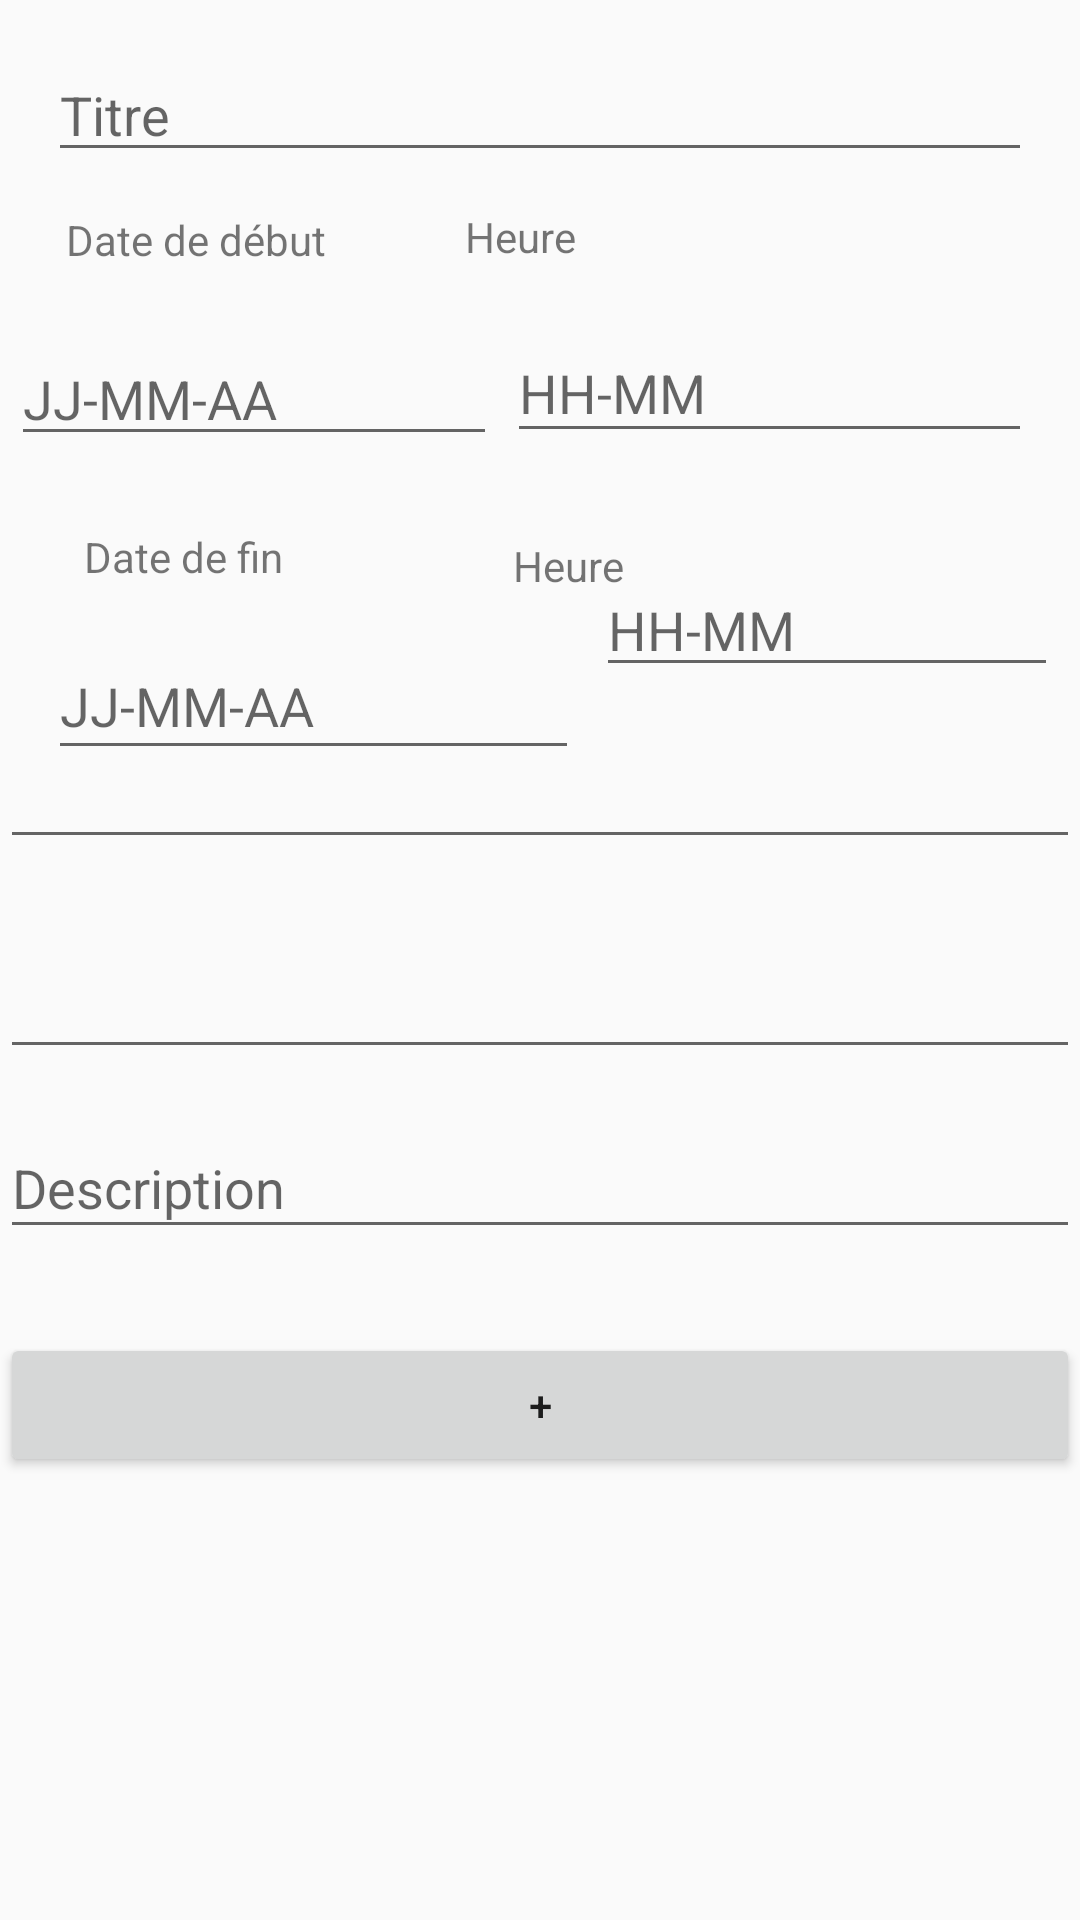

Produce the Android XML layout that renders to this screen, including the resource entries it uses.
<!-- AndroidManifest.xml: application theme AppTheme -->
<!-- res/layout/activity_add_event.xml -->
<?xml version="1.0" encoding="utf-8"?>
<androidx.constraintlayout.widget.ConstraintLayout xmlns:android="http://schemas.android.com/apk/res/android"
    xmlns:app="http://schemas.android.com/apk/res-auto"
    xmlns:tools="http://schemas.android.com/tools"
    android:layout_width="match_parent"
    android:layout_height="match_parent"
    android:orientation="vertical"
    tools:context=".presentation.ui.activities.AddEventActivity">


    <EditText
        android:id="@+id/edit_event_title"
        android:layout_width="match_parent"
        android:layout_height="wrap_content"
        android:layout_margin="@dimen/list_item_spacing"
        android:layout_marginTop="28dp"
        android:ems="10"
        android:hint="Titre"
        android:inputType="textPersonName"
        app:layout_constraintEnd_toEndOf="parent"
        app:layout_constraintHorizontal_bias="0.497"
        app:layout_constraintStart_toStartOf="parent"
        app:layout_constraintTop_toTopOf="parent" />

    <TextView
        android:id="@+id/text_starting_date"
        android:layout_width="wrap_content"
        android:layout_height="wrap_content"
        android:layout_margin="@dimen/list_item_spacing_half"
        android:hint="JJ-MM-AA"
        android:text="Date de début"
        app:layout_constraintBottom_toTopOf="@+id/edit__event_starting_date_event"
        app:layout_constraintEnd_toStartOf="@+id/text_event_starting_time"
        app:layout_constraintHorizontal_bias="0.266"
        app:layout_constraintStart_toStartOf="parent"
        app:layout_constraintTop_toBottomOf="@+id/edit_event_title"
        app:layout_constraintVertical_bias="0.25" />


    <TextView
        android:id="@+id/text_event_starting_time"
        android:layout_width="89dp"
        android:layout_height="wrap_content"
        android:layout_marginTop="12dp"
        android:layout_marginEnd="116dp"
        android:layout_marginRight="116dp"
        android:baselineAligned="false"
        android:text="Heure"
        app:layout_constraintEnd_toEndOf="parent"
        app:layout_constraintTop_toBottomOf="@+id/edit_event_title" />

    <EditText
        android:id="@+id/edit__event_starting_date_event"
        android:layout_width="162dp"
        android:layout_height="40dp"
        android:layout_marginTop="112dp"
        android:ems="10"
        android:hint="JJ-MM-AA"
        android:inputType="date"
        app:layout_constraintEnd_toStartOf="@+id/edit_event_starting_time"
        app:layout_constraintHorizontal_bias="0.516"
        app:layout_constraintStart_toStartOf="parent"
        app:layout_constraintTop_toTopOf="parent" />

    <TextView
        android:id="@+id/event_ending_date"
        android:layout_width="wrap_content"
        android:layout_height="wrap_content"
        android:layout_marginStart="28dp"
        android:layout_marginLeft="28dp"
        android:layout_marginTop="24dp"
        android:layout_marginBottom="16dp"
        android:text="Date de fin"
        app:layout_constraintBottom_toBottomOf="parent"
        app:layout_constraintStart_toStartOf="parent"
        app:layout_constraintTop_toBottomOf="@+id/edit__event_starting_date_event"
        app:layout_constraintVertical_bias="0.0" />

    <TextView
        android:id="@+id/text_event_ending_time"
        android:layout_width="wrap_content"
        android:layout_height="wrap_content"
        android:layout_marginTop="28dp"
        android:layout_marginEnd="152dp"
        android:layout_marginRight="152dp"
        android:text="Heure"
        app:layout_constraintBottom_toTopOf="@+id/editTextTime2"
        app:layout_constraintEnd_toEndOf="parent"
        app:layout_constraintHorizontal_bias="1.0"
        app:layout_constraintStart_toEndOf="@+id/event_ending_date"
        app:layout_constraintTop_toBottomOf="@+id/edit_event_starting_time"
        app:layout_constraintVertical_bias="0.0" />

    <EditText
        android:id="@+id/edit_event_starting_time"
        android:layout_width="175dp"
        android:layout_height="43dp"
        android:layout_marginTop="88dp"
        android:layout_marginEnd="16dp"
        android:layout_marginRight="16dp"
        android:ems="10"
        android:hint="HH-MM"
        android:inputType="time"
        app:layout_constraintEnd_toEndOf="parent"
        app:layout_constraintTop_toTopOf="@+id/guideline2" />

    <EditText
        android:id="@+id/edit_event_localisation"
        android:layout_width="match_parent"
        android:layout_height="wrap_content"
        android:layout_marginTop="16dp"
        android:ems="10"
        app:endIconMode="@drawable/ic_localisation_foreground"
        android:inputType="textPostalAddress"
        app:layout_constraintEnd_toEndOf="parent"
        app:layout_constraintHorizontal_bias="0.452"
        app:layout_constraintStart_toStartOf="parent"
        app:layout_constraintTop_toBottomOf="@+id/editTextTime2" />

    <EditText
        android:id="@+id/edit_event_n_of_people"
        android:layout_width="match_parent"
        android:layout_height="46dp"
        android:layout_marginTop="24dp"
        android:ems="10"
        android:inputType="number"
        app:layout_constraintEnd_toEndOf="parent"
        app:layout_constraintHorizontal_bias="0.512"
        app:layout_constraintStart_toStartOf="parent"
        app:layout_constraintTop_toBottomOf="@+id/edit_event_localisation" />

    <EditText
        android:id="@+id/editTextDate3"
        android:layout_width="177dp"
        android:layout_height="46dp"
        android:layout_marginStart="16dp"
        android:layout_marginLeft="16dp"
        android:layout_marginTop="20dp"
        android:ems="10"
        android:hint="JJ-MM-AA"
        android:inputType="date"
        app:layout_constraintBottom_toTopOf="@+id/edit_event_localisation"
        app:layout_constraintStart_toStartOf="parent"
        app:layout_constraintTop_toBottomOf="@+id/event_ending_date"
        app:layout_constraintVertical_bias="0.272" />

    <com.google.android.material.textfield.TextInputEditText
        android:id="@+id/edit_event_description"
        android:layout_width="match_parent"
        android:layout_height="44dp"
        android:layout_marginTop="16dp"
        android:hint="Description"
        app:layout_constraintEnd_toEndOf="parent"
        app:layout_constraintStart_toStartOf="parent"
        app:layout_constraintTop_toBottomOf="@+id/edit_event_n_of_people" />

    <Button
        android:id="@+id/button3"
        android:layout_width="match_parent"
        android:layout_height="wrap_content"
        android:layout_marginTop="28dp"
        android:text="+"
        app:layout_constraintBottom_toBottomOf="parent"
        app:layout_constraintEnd_toEndOf="parent"
        app:layout_constraintHorizontal_bias="0.482"
        app:layout_constraintStart_toStartOf="parent"
        app:layout_constraintTop_toBottomOf="@+id/edit_event_description"
        app:layout_constraintVertical_bias="0.0" />

    <EditText
        android:id="@+id/editTextTime2"
        android:layout_width="154dp"
        android:layout_height="41dp"

        android:ems="10"
        android:hint="HH-MM"
        android:inputType="time"
        app:layout_constraintBottom_toBottomOf="parent"
        app:layout_constraintEnd_toEndOf="parent"
        app:layout_constraintHorizontal_bias="0.437"
        app:layout_constraintStart_toEndOf="@+id/editTextDate3"
        app:layout_constraintTop_toTopOf="parent"
        app:layout_constraintVertical_bias="0.314" />

    <androidx.constraintlayout.widget.Guideline
        android:id="@+id/guideline"
        android:layout_width="wrap_content"
        android:layout_height="wrap_content"
        android:orientation="vertical"
        app:layout_constraintGuide_begin="16dp" />

    <androidx.constraintlayout.widget.Guideline
        android:id="@+id/guideline2"
        android:layout_width="wrap_content"
        android:layout_height="wrap_content"
        android:orientation="horizontal"
        app:layout_constraintGuide_begin="20dp" />

    <androidx.constraintlayout.widget.Guideline
        android:id="@+id/guideline3"
        android:layout_width="wrap_content"
        android:layout_height="wrap_content"
        android:orientation="vertical"
        app:layout_constraintGuide_begin="20dp" />

</androidx.constraintlayout.widget.ConstraintLayout>
<!-- resources referenced by this layout -->
<resources>
  <dimen name="list_item_spacing">16dp</dimen>
  <dimen name="list_item_spacing_half">8dp</dimen>
  <style name="AppTheme" parent="Theme.AppCompat.Light.DarkActionBar">
          
          <item name="colorPrimary">@color/colorPrimary</item>
          <item name="colorPrimaryDark">@color/colorPrimary</item>
          <item name="colorAccent">@color/colorPrimary</item>
      </style>
  <color name="colorPrimary">#ED6D1B</color>
</resources>
